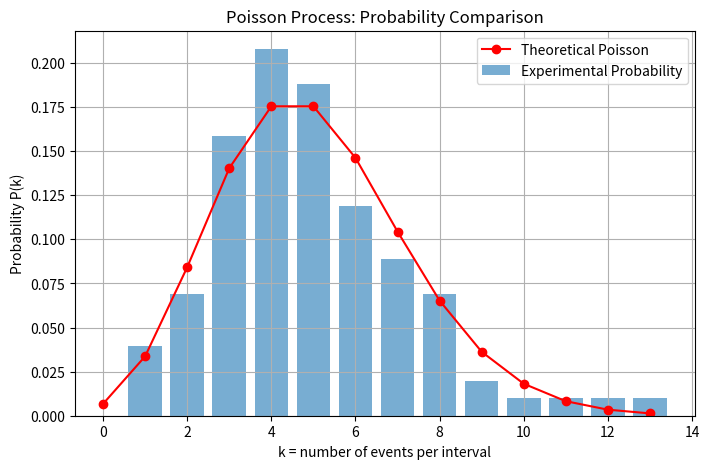

The script that saved this image:
import random
import math
import numpy as np
import matplotlib.pyplot as plt
from collections import Counter

N = 500
lam = 5 


dt_list = []
for _ in range(N):
    u = random.random() 
    dt = -math.log(1 - u) / lam
    dt_list.append(dt)

event_times = []
current_time = 0

for dt in dt_list:
    current_time += dt
    event_times.append(current_time)

# print("DT list",dt_list)
print("Event TIme",event_times)
# find max time to know how many bins we need
max_time = max(event_times)
num_bins = int(max_time) + 1

print(max_time,int(max_time),num_bins)

hist = {}
print(hist)

# histogram
for t in event_times:
    bin_index = int(t) 
    hist[bin_index] = hist.get(bin_index,0) +1
    # hist[bin_index] += 1
print("AFter",hist)
# # step 4: print histogram (bar-style)
for key, value in hist.items():
    print(f"Time {key}–{key+1}: {value} events")

counts_per_interval = list(hist.values())
freq = Counter(counts_per_interval)
print("Frew",freq)
sorted_event = sorted(freq.keys())
print("sorted_key",sorted_event)

total_intervals = sum(freq.values())
print("Total interval ",total_intervals)
for k in sorted_event:
    print(freq[k])
prob_exp = [freq[value] / total_intervals for value in sorted_event]
print("Probability",prob_exp)

max_event = max(sorted_event)
event_range = np.arange(0, max_event + 1)
poisson = [(lam**k * math.exp(-lam)) / math.factorial(k) for k in event_range]

print("Poission",poisson)
# scale theory to match histogram (important for comparison)
# scale = len(event_times)
# poisson_scaled = [p * scale for p in poisson]
# print("Poission",scale)

# print("Poission_scaled",poisson_scaled)
# plt.bar(hist.keys(),hist.values())
plt.figure(figsize=(8,5))

plt.bar(sorted_event, prob_exp, alpha=0.6, label="Experimental Probability")
plt.plot(event_range, poisson, 'r-o', label="Theoretical Poisson")

plt.xlabel("k = number of events per interval")
plt.ylabel("Probability P(k)")
plt.title("Poisson Process: Probability Comparison")
plt.legend()
plt.grid(True)

plt.show()
